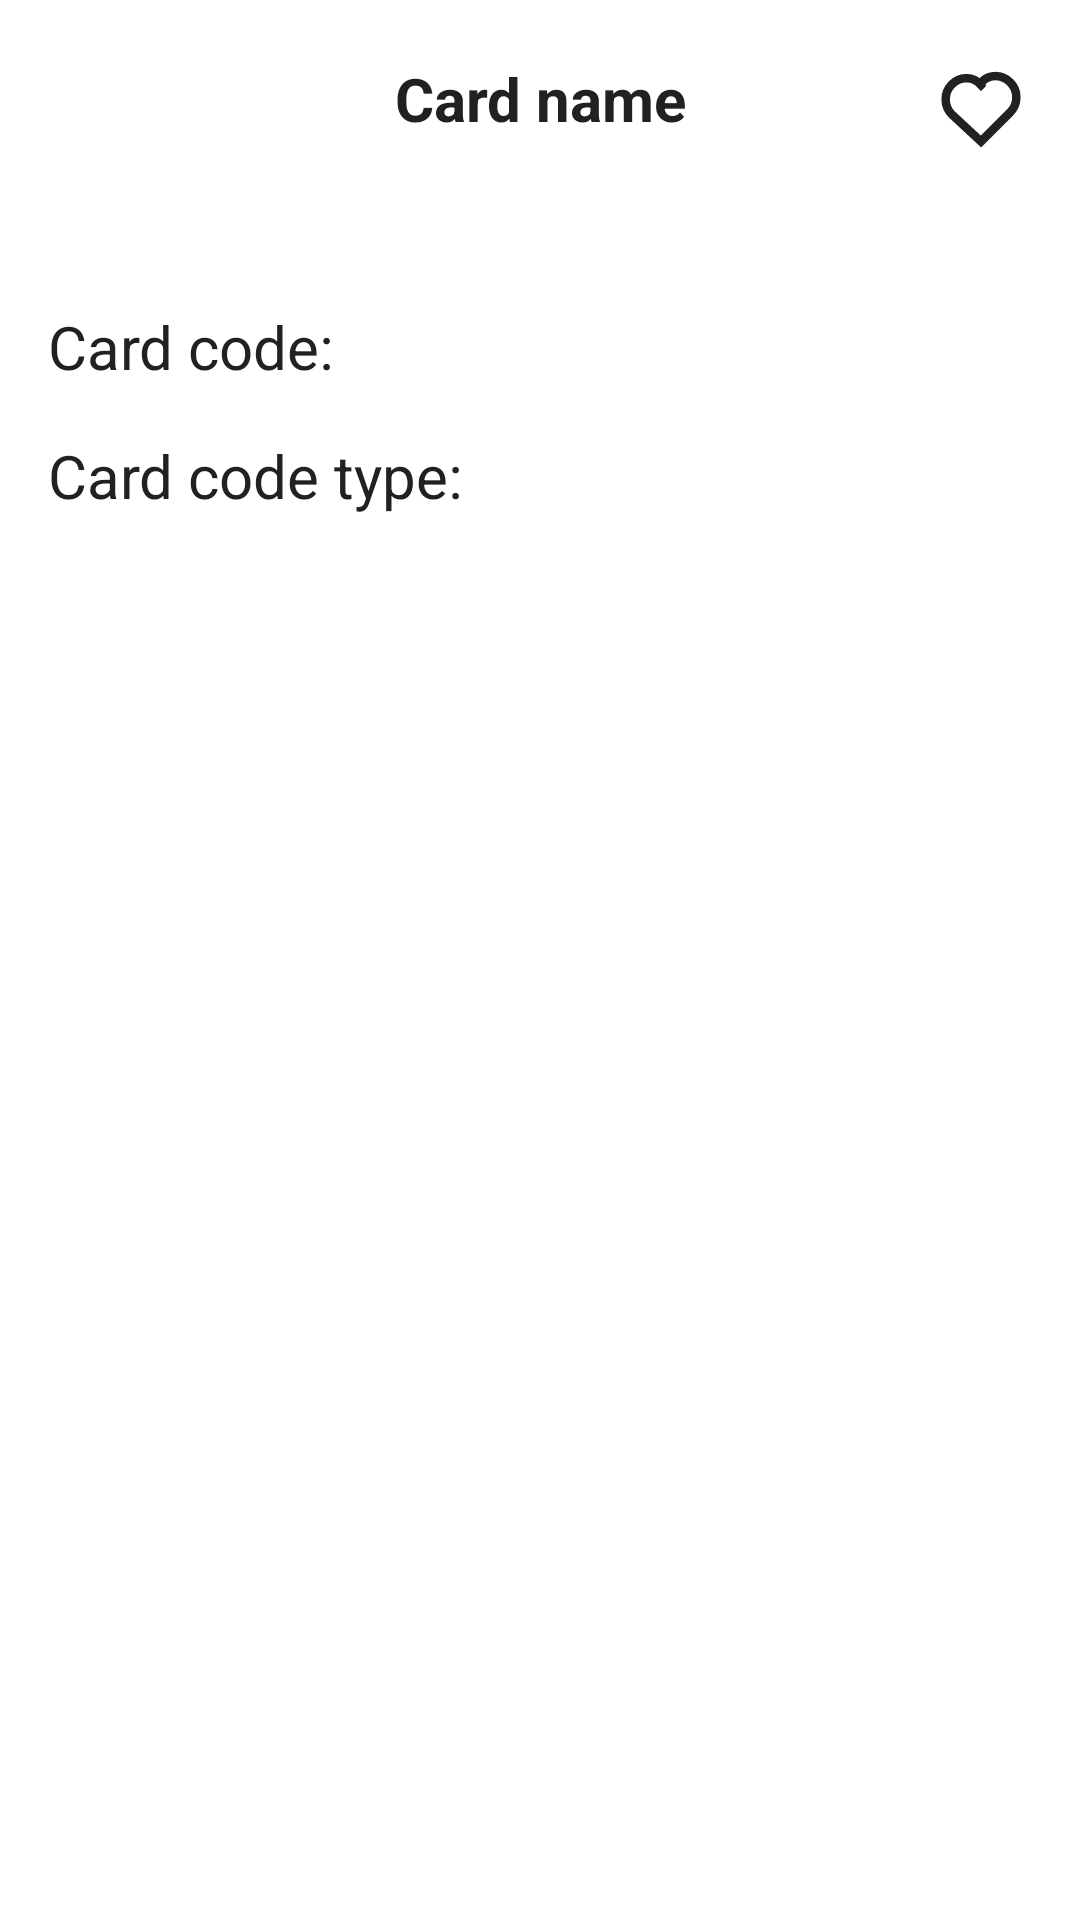

This screen was rendered from an Android layout file. Write that file and the resources it references.
<!-- AndroidManifest.xml: application theme AppTheme -->
<!-- res/layout/card_info_dialog.xml -->
<LinearLayout
	xmlns:android="http://schemas.android.com/apk/res/android"
	xmlns:app="http://schemas.android.com/apk/res-auto"
	xmlns:tools="http://schemas.android.com/tools"
	android:layout_width="match_parent"
	android:layout_height="match_parent"
	android:orientation="vertical">
	<LinearLayout
		android:id="@+id/parent"
		android:layout_width="match_parent"
		android:layout_height="match_parent"
		android:orientation="vertical">
		<LinearLayout
			android:id="@+id/code_layout"
			android:layout_width="match_parent"
			android:layout_height="wrap_content"
			android:padding="8dp"
			android:gravity="center_horizontal"
			android:orientation="vertical">
			<FrameLayout
				android:id="@+id/name_bar"
				android:layout_width="match_parent"
				android:layout_height="wrap_content"
				android:layout_marginBottom="16dp"
				android:gravity="center_horizontal|center_vertical"
				android:orientation="horizontal">
				<TextView
					android:id="@+id/card_name_txt"
					android:focusable="false"
					android:layout_width="match_parent"
					android:layout_height="wrap_content"
					android:padding="8dp"
					android:gravity="center_horizontal"
					android:textSize="20sp"
					android:textStyle="bold"
					android:textColor="#212121"
					android:layout_gravity="center_horizontal|center_vertical"
					android:text="@string/card_name" />
				<ImageView
    android:id="@+id/fav_btn"
    android:layout_width="50dp"
    android:layout_height="50dp"
    android:clickable="true"
    android:focusable="true"
    android:padding="8dp"
    android:layout_gravity="right|center_vertical"
    android:src="@drawable/favorite_selector"
    android:background="@null"
    android:tint="@null"
    android:scaleType="fitXY"/>
			</FrameLayout>
			<LinearLayout
				android:id="@+id/img_parent"
				android:layout_width="wrap_content"
				android:layout_height="wrap_content"
				android:padding="2dp"
				android:gravity="center_horizontal"
				android:orientation="horizontal">
				<ImageView
					android:id="@+id/code_img"
					android:focusable="false"
					android:layout_width="wrap_content"
					android:layout_height="wrap_content"
					android:src="@drawable/default_image"
					android:scaleType="fitXY"
					android:adjustViewBounds="true" />
			</LinearLayout>
		</LinearLayout>
		<LinearLayout
			android:id="@+id/info_layout"
			android:layout_width="match_parent"
			android:layout_height="match_parent"
			android:padding="8dp"
			android:orientation="vertical">
			<TextView
				android:id="@+id/card_code_txt"
				android:focusable="false"
				android:layout_width="wrap_content"
				android:layout_height="wrap_content"
				android:padding="8dp"
				android:textSize="20sp"
				android:textColor="#212121"
				android:text="@string/card_code" />
			<TextView
				android:id="@+id/card_type_txt"
				android:focusable="false"
				android:layout_width="wrap_content"
				android:layout_height="wrap_content"
				android:padding="8dp"
				android:textSize="20sp"
				android:textColor="#212121"
				android:text="@string/card_type" />
		</LinearLayout>
	</LinearLayout>
</LinearLayout>
<!-- resources referenced by this layout -->
<resources>
  <!-- drawable favorite_selector (drawable) -->
  <?xml version="1.0" encoding="utf-8"?>
  <selector xmlns:android="http://schemas.android.com/apk/res/android">
      <item android:state_selected="true" android:drawable="@drawable/favorite"/>
      <item android:drawable="@drawable/not_favorite"/>
  </selector>
  <string name="card_code">Card code:</string>
  <string name="card_name">Card name</string>
  <string name="card_type">Card code type:</string>
  <style name="AppTheme" parent="Theme.MaterialComponents.DayNight.NoActionBar.Bridge">
          
          <item name="colorPrimary">@color/colorPrimary</item>
          <item name="colorPrimaryVariant">@color/colorPrimary</item>
          <item name="colorOnPrimary">@android:color/white</item>
  
          <item name="colorSecondary">@color/colorAccent</item>
          <item name="colorOnSecondary">@android:color/white</item>
  
          
          <item name="android:windowBackground">@color/app_bg</item>
          <item name="colorSurface">@color/app_surface</item>
          <item name="colorOnSurface">@color/app_text_primary</item>
  
          
          <item name="colorControlNormal">@color/colorControlNormal</item>
          <item name="colorControlHighlight">@color/colorControlHighlight</item>
  
          
          <item name="android:statusBarColor">@color/app_bg</item>
          <item name="android:windowLightStatusBar">false</item>
      </style>
  <!-- drawable favorite (drawable) -->
  <?xml version="1.0" encoding="utf-8"?>
  <vector xmlns:android="http://schemas.android.com/apk/res/android"
      android:width="24dp"
      android:height="24dp"
      android:viewportWidth="24"
      android:viewportHeight="24">
  
      <path
          android:fillColor="#E53935"
          android:pathData="
              M12.1,8.64
              l-0.1,0.1
              l-0.11,-0.11
              C10.14,6.6
              7.1,6.6
              5.14,8.56
              c-1.95,1.95
              -1.95,5.12
              0,7.07
              L12,22
              l6.86,-6.86
              c1.95,-1.95
              1.95,-5.12
              0,-7.07
              c-1.96,-1.96
              -5,-1.96
              -6.76,0
              z" />
  </vector>
  <!-- drawable not_favorite (drawable) -->
  <?xml version="1.0" encoding="utf-8"?>
  <vector xmlns:android="http://schemas.android.com/apk/res/android"
      android:width="24dp"
      android:height="24dp"
      android:viewportWidth="24"
      android:viewportHeight="24">
  
      <path
          android:fillColor="@android:color/transparent"
          android:strokeColor="#212121"
          android:strokeWidth="2"
          android:pathData="
              M12.1,8.64
              l-0.1,0.1
              l-0.11,-0.11
              C10.14,6.6
              7.1,6.6
              5.14,8.56
              c-1.95,1.95
              -1.95,5.12
              0,7.07
              L12,22
              l6.86,-6.86
              c1.95,-1.95
              1.95,-5.12
              0,-7.07
              c-1.96,-1.96
              -5,-1.96
              -6.76,0
              z" />
  </vector>
  <color name="colorPrimary">@color/app_accent</color>
  <color name="colorAccent">@color/app_accent</color>
  <color name="app_bg">#F7F7F7</color>
  <color name="app_surface">#FFFFFF</color>
  <color name="app_text_primary">#FFFFFF</color>
  <color name="colorControlNormal">@color/app_icon_primary</color>
  <color name="colorControlHighlight">@color/app_ripple</color>
  <color name="app_accent">#2B2B2E</color>
  <color name="app_icon_primary">#212121</color>
  <color name="app_ripple">#1A2B2B2E</color>
</resources>
